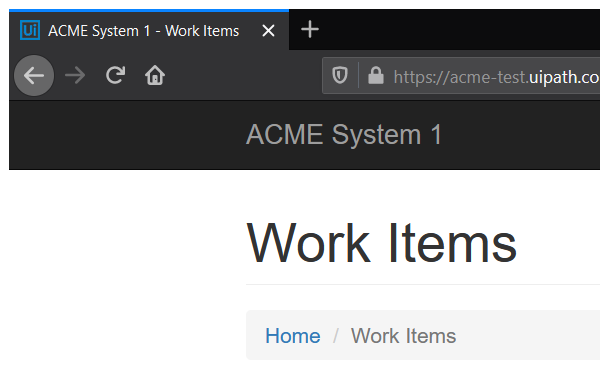
Workflow: Hightlight WFT type items

Step 1: Attach Browser 'brave.exe UiPath' in window 'ACME System 1 - Work Items' (firefox.exe)

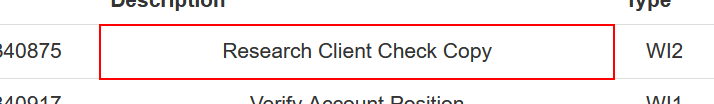
Step 2 [then]: find the table cell in window 'ACME System 1 - Work Items' (firefox.exe)
